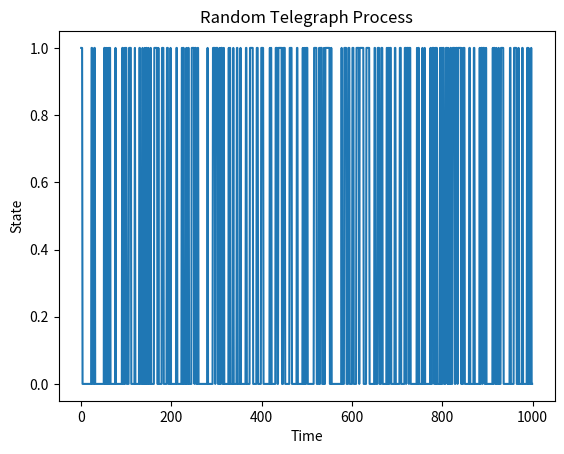

Write the Python code that produced this figure.
import numpy as np
import matplotlib.pyplot as plt

def random_telegraph_process(num_samples, tau_on, tau_off, p_on):
    """
    Generates a random telegraph process with the given parameters.

    Parameters:
    num_samples (int): The number of samples to generate.
    tau_on (float): The duration of the on state.
    tau_off (float): The duration of the off state.
    p_on (float): The probability of being in the on state.

    Returns:
    np.array: A 1D numpy array containing the generated random telegraph process.
    """
    # Generate the on and off periods
    on_period = np.random.exponential(scale=tau_on, size=num_samples)
    off_period = np.random.exponential(scale=tau_off, size=num_samples)

    # Initialize the state and output arrays
    state = np.zeros(num_samples, dtype=np.int8)
    output = np.zeros(num_samples)

    # Set the initial state
    state[0] = np.random.choice([0, 1], p=[1-p_on, p_on])
    output[0] = state[0]

    # Generate the rest of the states and outputs
    for i in range(1, num_samples):
        if state[i-1] == 0:
            if off_period[i-1] <= 1:
                state[i] = 1
            else:
                state[i] = 0
        else:
            if on_period[i-1] <= 1:
                state[i] = 0
            else:
                state[i] = 1
        output[i] = state[i]

    return output

# Example usage
num_samples = 1000
tau_on = 2
tau_off = 5
p_on = 0.3
rtp = random_telegraph_process(num_samples, tau_on, tau_off, p_on)

# Plot the random telegraph process
plt.plot(rtp)
plt.xlabel('Time')
plt.ylabel('State')
plt.title('Random Telegraph Process')
plt.show()

